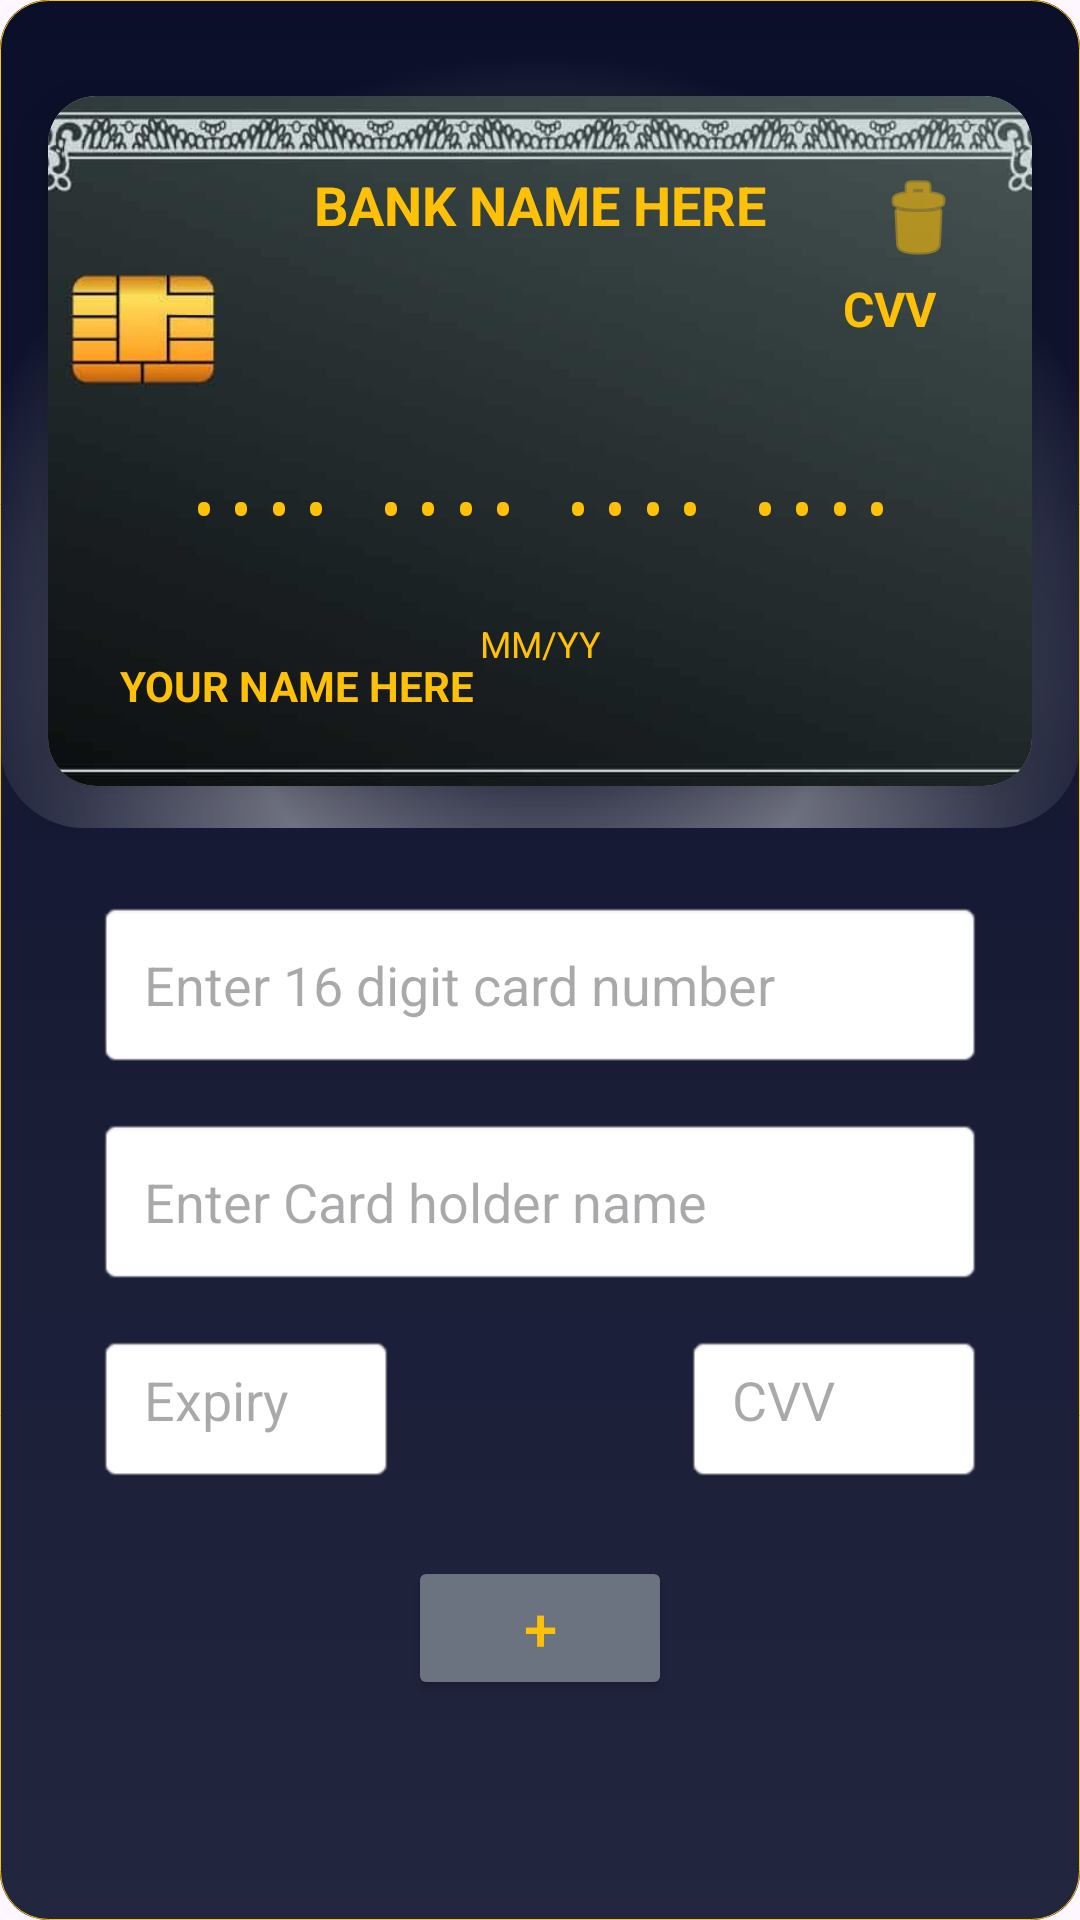

Produce the Android XML layout that renders to this screen, including the resource entries it uses.
<!-- AndroidManifest.xml: application theme Theme.CardValidator -->
<!-- res/layout/activity_main.xml -->
<?xml version="1.0" encoding="utf-8"?>
<androidx.constraintlayout.widget.ConstraintLayout xmlns:android="http://schemas.android.com/apk/res/android"
    xmlns:app="http://schemas.android.com/apk/res-auto"
    xmlns:tools="http://schemas.android.com/tools"
    android:id="@+id/main"
    android:layout_width="match_parent"
    android:layout_height="match_parent"
    android:background="@drawable/background"
    tools:context=".MainActivity">

    <FrameLayout
        android:id="@+id/previewCard"
        android:layout_width="wrap_content"
        android:layout_height="260dp"
        android:layout_margin="16dp"
        android:background="@drawable/bg_card_glow"
        android:elevation="10dp"
        android:translationZ="2dp"
        app:layout_constraintTop_toTopOf="parent"
        app:layout_constraintStart_toStartOf="parent"
        app:layout_constraintEnd_toEndOf="parent">

        <include layout="@layout/item_credit_card" />

    </FrameLayout>

    <EditText
        android:id="@+id/cardnumber"
        android:layout_width="0dp"
        android:layout_height="wrap_content"
        android:layout_marginHorizontal="32dp"
        android:layout_marginTop="24dp"
        android:background="@android:drawable/editbox_background"
        android:hint="Enter 16 digit card number"
        android:inputType="number"
        android:maxLength="16"
        android:padding="16dp"
        app:layout_constraintTop_toBottomOf="@id/previewCard"
        app:layout_constraintStart_toStartOf="parent"
        app:layout_constraintEnd_toEndOf="parent" />

    <EditText
        android:id="@+id/namenter"
        android:layout_width="0dp"
        android:layout_height="wrap_content"
        android:layout_marginHorizontal="32dp"
        android:layout_marginTop="16dp"
        android:background="@android:drawable/editbox_background"
        android:hint="Enter Card holder name"
        android:inputType="textPersonName"
        android:maxLength="20"
        android:padding="16dp"
        app:layout_constraintTop_toBottomOf="@id/cardnumber"
        app:layout_constraintStart_toStartOf="parent"
        app:layout_constraintEnd_toEndOf="parent" />

    <EditText
        android:id="@+id/expenter"
        android:layout_width="100dp"
        android:layout_height="50dp"
        android:layout_marginStart="32dp"
        android:layout_marginTop="16dp"
        android:background="@android:drawable/editbox_background"
        android:clickable="true"
        android:focusable="false"
        android:hint="Expiry"
        android:padding="16dp"
        app:layout_constraintTop_toBottomOf="@id/namenter"
        app:layout_constraintStart_toStartOf="parent" />

    <EditText
        android:id="@+id/cvventer"
        android:layout_width="100dp"
        android:layout_height="50dp"
        android:layout_marginEnd="32dp"
        android:layout_marginTop="16dp"
        android:background="@android:drawable/editbox_background"
        android:hint="CVV"
        android:inputType="number"
        android:maxLength="3"
        android:padding="16dp"
        app:layout_constraintTop_toBottomOf="@id/namenter"
        app:layout_constraintEnd_toEndOf="parent" />

    <Button
        android:id="@+id/addbtn"
        android:layout_width="wrap_content"
        android:layout_height="wrap_content"
        android:text="+"
        android:textSize="20sp"
        android:backgroundTint="#6B7280"
        android:textColor="#FFC107"
        app:layout_constraintTop_toBottomOf="@id/cvventer"
        app:layout_constraintStart_toStartOf="parent"
        app:layout_constraintEnd_toEndOf="parent"
        android:layout_marginTop="24dp"/>

</androidx.constraintlayout.widget.ConstraintLayout>
<!-- res/layout/item_credit_card.xml (included above) -->
<?xml version="1.0" encoding="utf-8"?>
<androidx.cardview.widget.CardView
    xmlns:android="http://schemas.android.com/apk/res/android"
    xmlns:app="http://schemas.android.com/apk/res-auto"
    android:id="@+id/creditCardView"
    android:layout_width="wrap_content"
    android:layout_height="230dp"
    android:layout_margin="16dp"
    app:cardCornerRadius="16dp"
    app:cardElevation="12dp"
    android:padding="10dp"
    app:layout_constraintTop_toTopOf="parent"
    app:layout_constraintBottom_toBottomOf="parent"
    app:layout_constraintStart_toStartOf="parent"
    app:layout_constraintEnd_toEndOf="parent">

    <androidx.constraintlayout.widget.ConstraintLayout
        android:layout_width="match_parent"
        android:layout_height="match_parent">

        <ImageView
            android:id="@+id/cardBackground"
            android:layout_width="match_parent"
            android:layout_height="230dp"
            app:layout_constraintTop_toTopOf="parent"
            app:layout_constraintBottom_toBottomOf="parent"
            app:layout_constraintStart_toStartOf="parent"
            app:layout_constraintEnd_toEndOf="parent"
            android:scaleType="centerCrop"
            android:background="@drawable/bg_card_glow"
            android:src="@drawable/credit_card_bg" />

        <TextView
            android:id="@+id/bankname"
            android:layout_width="0dp"
            android:layout_height="wrap_content"
            android:layout_marginTop="24dp"
            android:gravity="center"
            android:text="BANK NAME HERE"
            android:textColor="#FFC107"
            android:textSize="18sp"
            android:textStyle="bold"
            app:layout_constraintEnd_toEndOf="parent"
            app:layout_constraintStart_toStartOf="parent"
            app:layout_constraintTop_toTopOf="parent" />

        <TextView
            android:id="@+id/cvv"
            android:layout_width="wrap_content"
            android:layout_height="wrap_content"
            android:layout_marginTop="60dp"
            android:layout_marginEnd="32dp"
            android:text="CVV"
            android:textStyle="bold"
            android:textColor="#FFC107"
            android:textSize="16sp"
            app:layout_constraintEnd_toEndOf="parent"
            app:layout_constraintTop_toTopOf="parent" />

        <TextView
            android:id="@+id/cardNumber"
            android:layout_width="wrap_content"
            android:layout_height="wrap_content"
            android:layout_marginTop="80dp"
            android:layout_marginBottom="5dp"
            android:fontFamily="monospace"
            android:letterSpacing="0.1"
            android:gravity="center_horizontal"
            android:text="•••• •••• •••• ••••"
            android:textColor="#FFC107"
            android:textSize="18sp"
            app:layout_constraintBottom_toTopOf="@id/expiry"
            app:layout_constraintEnd_toEndOf="parent"
            app:layout_constraintStart_toStartOf="parent"
            app:layout_constraintTop_toBottomOf="@id/bankname" />

        <TextView
            android:id="@+id/expiry"
            android:layout_width="wrap_content"
            android:layout_height="wrap_content"
            android:layout_marginTop="20dp"
            android:text="MM/YY"
            android:textColor="#FFC107"
            android:textSize="12sp"
            android:gravity="center_horizontal"
            app:layout_constraintBottom_toBottomOf="parent"
            app:layout_constraintBottom_toTopOf="@+id/holderName"
            app:layout_constraintEnd_toEndOf="parent"
            app:layout_constraintStart_toStartOf="parent"
            app:layout_constraintTop_toBottomOf="@id/cardNumber" />

        <TextView
            android:id="@+id/holderName"
            android:layout_width="0dp"
            android:layout_height="wrap_content"
            android:layout_marginStart="24dp"
            android:layout_marginEnd="16dp"
            android:layout_marginBottom="24dp"
            android:text="YOUR NAME HERE"
            android:textColor="#FFC107"
            android:textSize="14sp"
            android:textStyle="bold"
            app:layout_constraintEnd_toEndOf="parent"
            app:layout_constraintBottom_toBottomOf="parent"
            app:layout_constraintStart_toStartOf="parent" />

        <ImageView
            android:id="@+id/brandLogo"
            android:layout_width="80dp"
            android:layout_height="40dp"
            android:layout_marginEnd="24dp"
            android:layout_marginBottom="24dp"
            app:layout_constraintBottom_toBottomOf="parent"
            app:layout_constraintEnd_toEndOf="parent" />

        <ImageButton
            android:id="@+id/btnDelete"
            android:layout_width="20dp"
            android:layout_height="30dp"
            android:background="@android:color/transparent"
            android:src="@android:drawable/ic_menu_delete"
            android:contentDescription="Delete Card"
            app:layout_constraintTop_toTopOf="parent"
            app:layout_constraintEnd_toEndOf="parent"
            android:layout_marginTop="26dp"
            android:layout_marginEnd="28dp"
            app:tint="@color/gold" />

    </androidx.constraintlayout.widget.ConstraintLayout>
</androidx.cardview.widget.CardView>
<!-- resources referenced by this layout -->
<resources>
  <color name="gold">#FFC107</color>
  <!-- drawable background (drawable) -->
  <?xml version="1.0" encoding="utf-8"?>
  <layer-list xmlns:android="http://schemas.android.com/apk/res/android">
  
      <item>
          <shape android:shape="rectangle">
              <solid android:color="@color/blue" />
              <corners android:radius="16dp" />
          </shape>
      </item>
  
      <item>
          <shape android:shape="rectangle">
              <corners android:radius="16dp" />
              <gradient
                  android:startColor="#18FFFFFF"
                  android:endColor="#00FFFFFF"
                  android:angle="90" />
          </shape>
      </item>
      <item>
          <shape android:shape="rectangle">
              <corners android:radius="16dp" />
              <stroke
                  android:width="0.3dp"
                  android:color="@color/gold" />
          </shape>
      </item>
  
  </layer-list>
  <!-- drawable bg_card_glow (drawable) -->
  <?xml version="1.0" encoding="utf-8"?>
  <layer-list xmlns:android="http://schemas.android.com/apk/res/android">
  
      <item>
          <shape android:shape="rectangle">
              <corners android:radius="28dp" />
              <gradient
                  android:type="radial"
                  android:gradientRadius="200dp"
                  android:centerColor="#66FFFFFF"
                  android:endColor="#00000000"
                  android:centerX="50%"
                  android:centerY="78%" />
          </shape>
      </item>
  
  </layer-list>
  <!-- drawable credit_card_bg: png bitmap (drawable, 216891 bytes) -->
  <style name="Theme.CardValidator" parent="Base.Theme.CardValidator" />
  <color name="blue">#0B0F2A</color>
  <style name="Base.Theme.CardValidator" parent="Theme.Material3.DayNight.NoActionBar">
          
          
      </style>
</resources>
